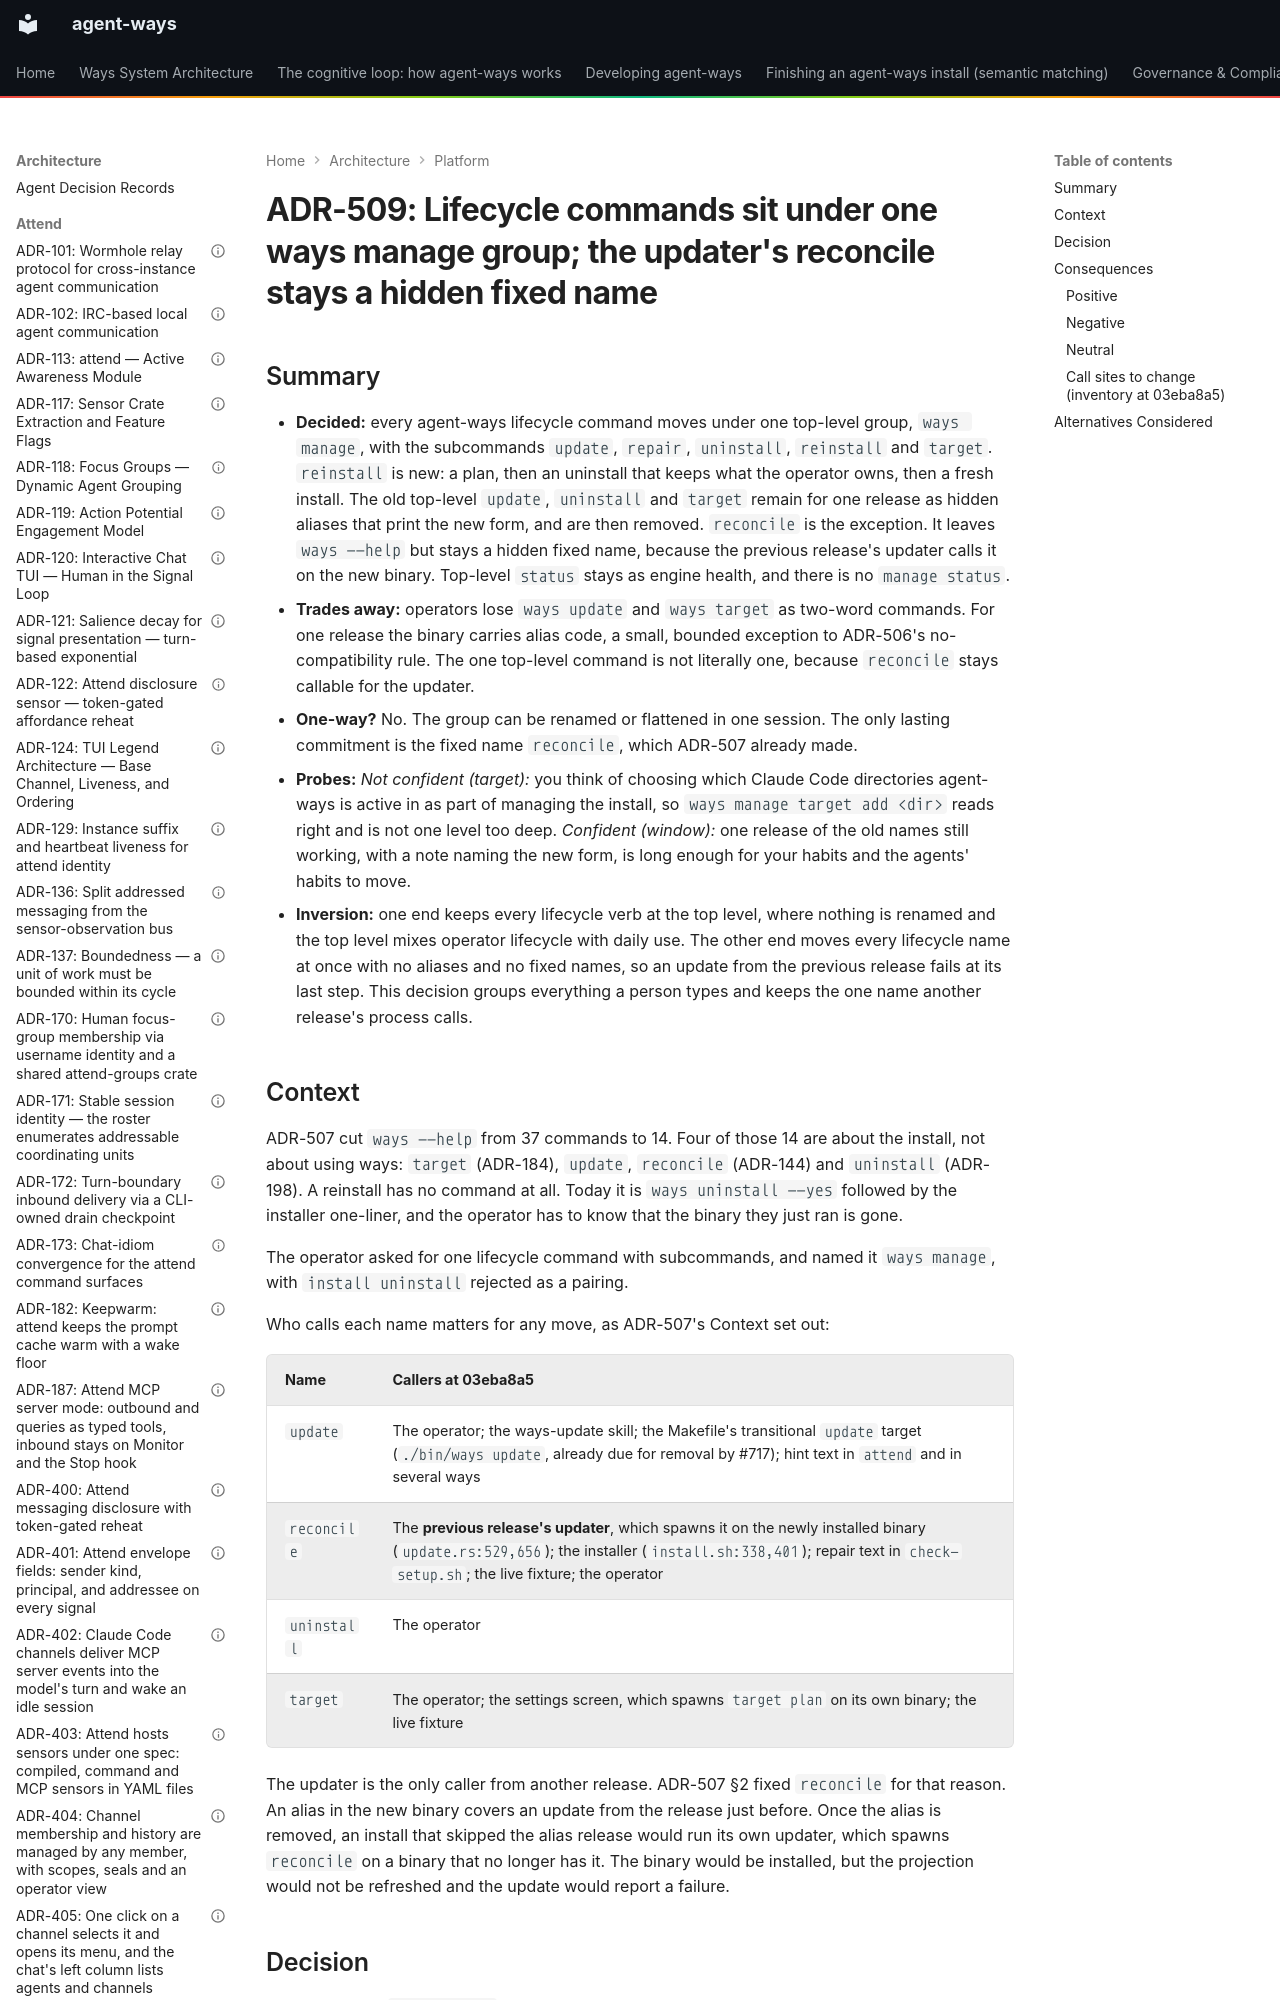

repository: aaronsb/agent-ways · page: architecture/platform/ADR-509-lifecycle-commands-sit-under-one-ways-manage-group-the-updater-s-reconcile-stays-a-hidden-fixed-name/index.html · generator: mkdocs

---
contract: adr/v1
kind: decision
verb: change
capability: [install, cli]
amends: ADR-507#Decision
basis:
  - operator: aaronsb
    level: directed
    said: "one of the other things we had planned on doing was reducing the number of top level commands for lifecycle management. (basically, just have one, then subcommands to update, repair, uninstall, reinstall)"
    via: session chat, 2026-10-10
  - operator: aaronsb
    level: directed
    said: "ways manage? I don't like 'install uninstall' thats weird"
    via: session chat, 2026-10-10
  - evidence: 'ways --help at main 03eba8a5 lists four lifecycle entries at the top level: target, update, reconcile and uninstall (tools/ways-cli/src/main.rs Commands; tools/ways-cli/tests/cli_shape.rs:30-31 pins the list)'
  - evidence: 'the updater that runs is the installed release: tools/ways-cli/src/cmd/update.rs:529 and :656 spawn the newly installed binary with `reconcile`, and a failed step stops the update'
  - evidence: 'ways status (tools/ways-cli/src/cmd/status.rs:174-323) prints one Install line among engine, gate, language, binaries, model, corpus, calibration, way counts, toggles, settings findings and projects'
  - evidence: 'the settings screen spawns `target plan` on the running binary (tools/ways-cli/src/cmd/settings/tui/mod.rs:488); a bare `ways target` on a terminal opens the settings install tab (tools/ways-cli/src/main.rs:1309)'
  - evidence: 'ADR-198 item 3 deletes the app, its binaries included, last; a reinstall cannot run the deleted binary to finish'
  - evidence: 'issue #717, the consolidation round''s closing check (ADR-506 §5), is open at 03eba8a5'
  - precedent: ADR-507
  - precedent: ADR-144
  - precedent: ADR-184
  - precedent: ADR-198
  - precedent: ADR-179
  - precedent: ADR-506
agent:
  name: Claude
  model: claude-opus-5-5
considered:
  - operator: aaronsb
    said: "Under manage"
    via: AskUserQues
